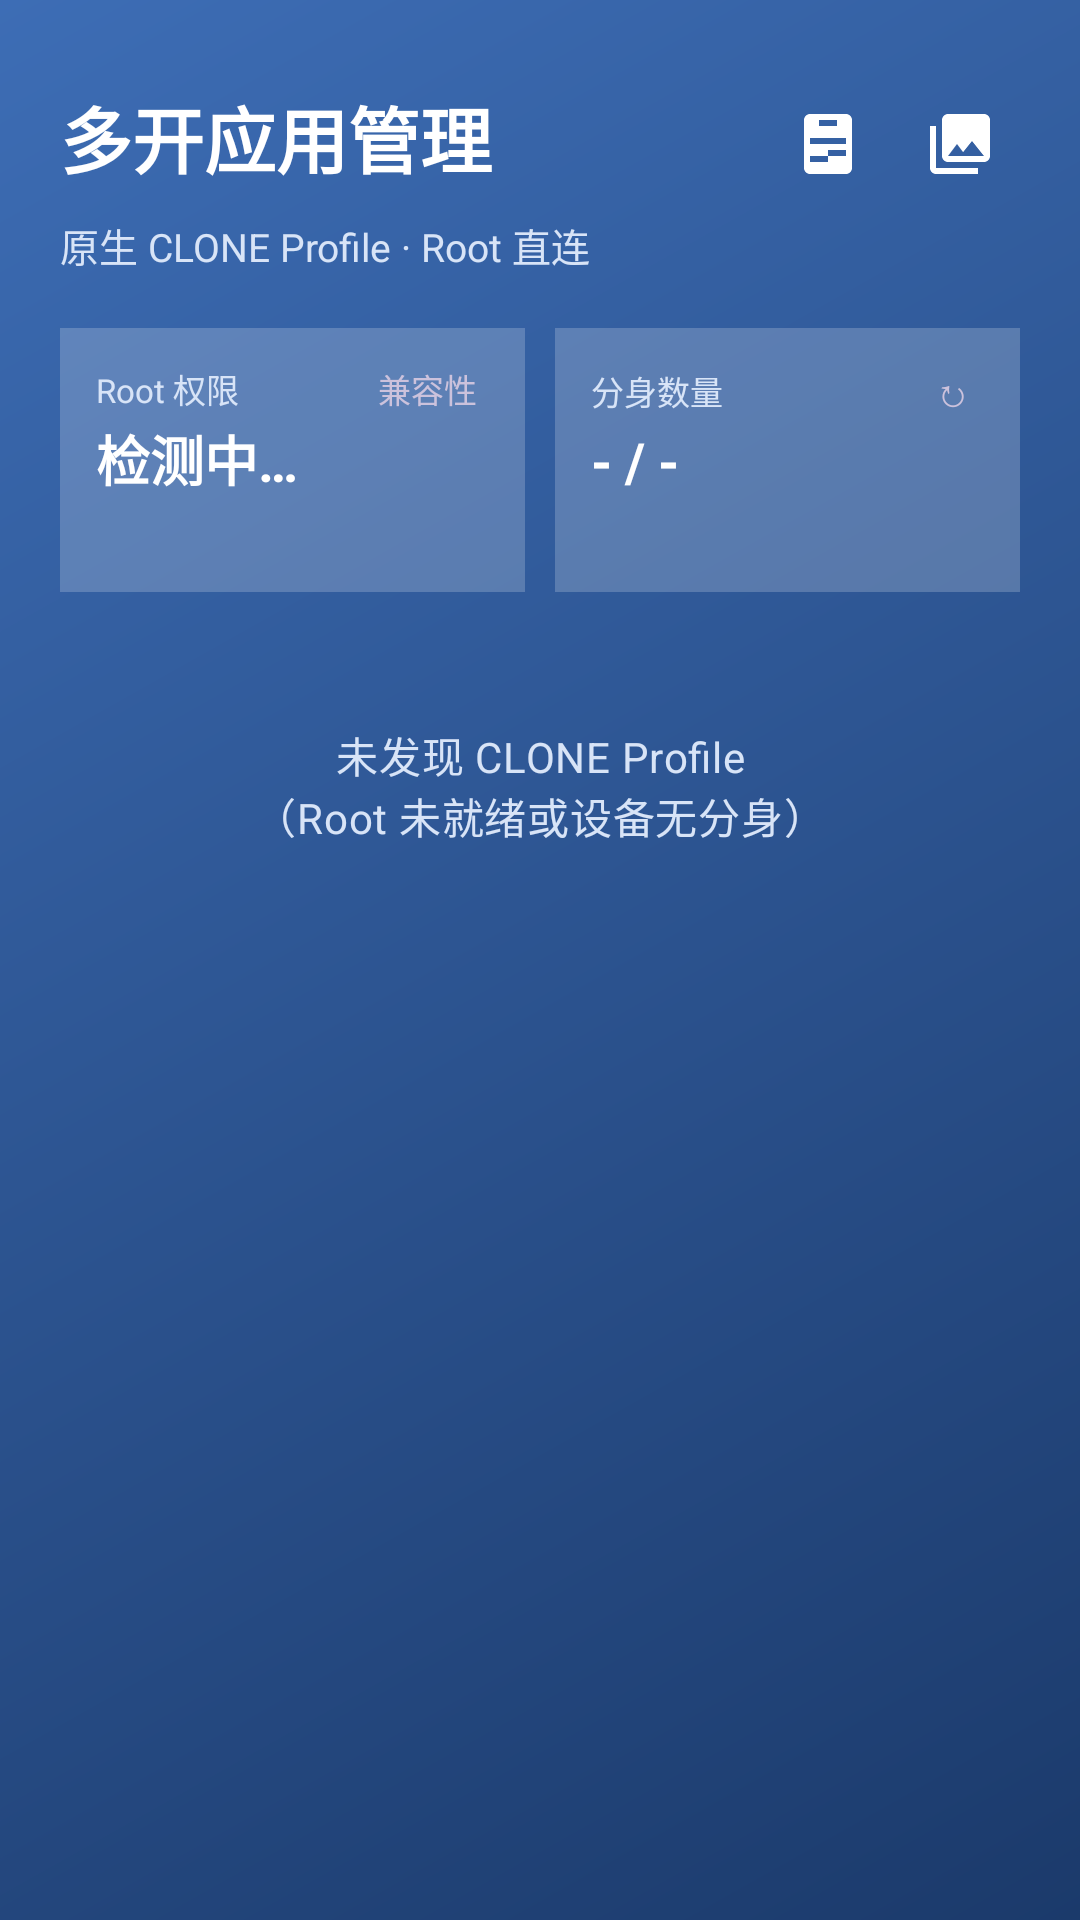

Android layout source for this screen:
<!-- AndroidManifest.xml: application theme Theme.CloneManager -->
<!-- res/layout/activity_main.xml -->
<?xml version="1.0" encoding="utf-8"?>
<LinearLayout xmlns:android="http://schemas.android.com/apk/res/android"
    xmlns:app="http://schemas.android.com/apk/res-auto"
    android:layout_width="match_parent" android:layout_height="match_parent"
    android:orientation="vertical" android:background="?attr/rootBackground">
    <LinearLayout android:layout_width="match_parent" android:layout_height="wrap_content" android:orientation="vertical"
        android:paddingStart="20dp" android:paddingEnd="20dp" android:paddingTop="28dp" android:paddingBottom="12dp">
        <RelativeLayout android:layout_width="match_parent" android:layout_height="wrap_content">
            <TextView android:layout_width="wrap_content" android:layout_height="wrap_content" android:layout_alignParentStart="true"
                android:text="@string/app_name" android:textColor="?attr/colorOnSurface" android:textSize="24sp" android:textStyle="bold" />
            <LinearLayout android:layout_width="wrap_content" android:layout_height="wrap_content" android:layout_alignParentEnd="true"
                android:orientation="horizontal" android:gravity="center_vertical">
                <androidx.appcompat.widget.AppCompatImageButton android:id="@+id/btnCreate" android:layout_width="40dp" android:layout_height="40dp"
                    android:background="?attr/selectableItemBackgroundBorderless" android:contentDescription="创建分身"
                    android:src="@drawable/ic_add" android:scaleType="centerInside" app:tint="?attr/colorOnSurface" />
                <androidx.appcompat.widget.AppCompatImageButton android:id="@+id/btnLogs" android:layout_width="40dp" android:layout_height="40dp"
                    android:layout_marginStart="4dp" android:background="?attr/selectableItemBackgroundBorderless"
                    android:contentDescription="调试日志" android:src="@drawable/ic_book" android:scaleType="centerInside" app:tint="?attr/colorOnSurface" />
                <androidx.appcompat.widget.AppCompatImageButton android:id="@+id/btnTheme" android:layout_width="40dp" android:layout_height="40dp"
                    android:layout_marginStart="4dp" android:background="?attr/selectableItemBackgroundBorderless"
                    android:contentDescription="主题管理" android:src="@drawable/ic_gallery" android:scaleType="centerInside" app:tint="?attr/colorOnSurface" />
            </LinearLayout>
        </RelativeLayout>
        <TextView android:layout_width="wrap_content" android:layout_height="wrap_content" android:layout_marginTop="4dp"
            android:text="原生 CLONE Profile · Root 直连" android:textColor="?attr/colorOnSurfaceVariant" android:textSize="13sp" />
        <LinearLayout android:layout_width="match_parent" android:layout_height="wrap_content" android:layout_marginTop="18dp" android:orientation="horizontal">
            <LinearLayout android:layout_width="0dp" android:layout_height="88dp" android:layout_weight="1" android:orientation="vertical"
                android:background="#33FFFFFF" android:padding="12dp">
                <LinearLayout android:layout_width="match_parent" android:layout_height="wrap_content" android:orientation="horizontal" android:gravity="center_vertical">
                    <TextView android:layout_width="0dp" android:layout_height="wrap_content" android:layout_weight="1"
                        android:text="Root 权限" android:textColor="?attr/colorOnSurfaceVariant" android:textSize="11sp" />
                    <TextView android:id="@+id/btnCompatibility" android:layout_width="wrap_content" android:layout_height="wrap_content"
                        android:text="兼容性" android:textColor="?attr/colorSecondary" android:textSize="11sp"
                        android:paddingStart="4dp" android:paddingEnd="4dp" android:background="?attr/selectableItemBackground" />
                </LinearLayout>
                <TextView android:id="@+id/rootStatusHero" android:layout_width="wrap_content" android:layout_height="wrap_content"
                    android:layout_marginTop="2dp" android:text="检测中…" android:textColor="?attr/colorOnSurface"
                    android:textSize="18sp" android:textStyle="bold" />
            </LinearLayout>
            <Space android:layout_width="10dp" android:layout_height="1dp" />
            <LinearLayout android:layout_width="0dp" android:layout_height="88dp" android:layout_weight="1" android:orientation="vertical"
                android:background="#33FFFFFF" android:padding="12dp">
                <LinearLayout android:layout_width="match_parent" android:layout_height="wrap_content" android:orientation="horizontal" android:gravity="center_vertical">
                    <TextView android:layout_width="0dp" android:layout_height="wrap_content" android:layout_weight="1"
                        android:text="分身数量" android:textColor="?attr/colorOnSurfaceVariant" android:textSize="11sp" />
                    <TextView android:id="@+id/btnRefresh" android:layout_width="wrap_content" android:layout_height="wrap_content"
                        android:text="↻" android:textColor="?attr/colorSecondary" android:textSize="13sp"
                        android:paddingStart="4dp" android:paddingEnd="4dp" android:background="?attr/selectableItemBackground" />
                </LinearLayout>
                <TextView android:id="@+id/cloneCountHero" android:layout_width="wrap_content" android:layout_height="wrap_content"
                    android:layout_marginTop="2dp" android:text="- / -" android:textColor="?attr/colorOnSurface"
                    android:textSize="18sp" android:textStyle="bold" />
            </LinearLayout>
        </LinearLayout>
    </LinearLayout>
    <ProgressBar android:id="@+id/progressBar" android:layout_width="wrap_content" android:layout_height="wrap_content"
        android:layout_gravity="center_horizontal" android:layout_marginTop="8dp" android:indeterminateTint="@android:color/white"
        android:visibility="gone" android:indeterminate="true" />
    <androidx.core.widget.NestedScrollView android:layout_width="match_parent" android:layout_height="0dp" android:layout_weight="1" android:fillViewport="true">
        <LinearLayout android:layout_width="match_parent" android:layout_height="wrap_content" android:orientation="vertical"
            android:paddingStart="16dp" android:paddingEnd="16dp" android:paddingTop="8dp" android:paddingBottom="16dp">
            <com.google.android.material.card.MaterialCardView android:id="@+id/errorCard" android:layout_width="match_parent"
                android:layout_height="wrap_content" android:visibility="gone" app:cardBackgroundColor="#66FF0000"
                app:cardCornerRadius="16dp" app:cardElevation="0dp">
                <TextView android:id="@+id/errorText" android:layout_width="match_parent" android:layout_height="wrap_content"
                    android:padding="14dp" android:textAppearance="@style/TextAppearance.Material3.BodyMedium" android:textColor="?attr/colorOnSurface" />
            </com.google.android.material.card.MaterialCardView>
            <TextView android:id="@+id/cloneEmpty" android:layout_width="match_parent" android:layout_height="wrap_content"
                android:gravity="center" android:padding="24dp" android:text="@string/home_clone_empty"
                android:textAppearance="@style/TextAppearance.Material3.BodyMedium" android:textColor="?attr/colorOnSurfaceVariant" />
            <androidx.recyclerview.widget.RecyclerView android:id="@+id/cloneList" android:layout_width="match_parent"
                android:layout_height="wrap_content" android:nestedScrollingEnabled="false" android:visibility="gone" />
        </LinearLayout>
    </androidx.core.widget.NestedScrollView>
</LinearLayout>
<!-- resources referenced by this layout -->
<resources>
  <!-- drawable ic_book (drawable) -->
  <vector xmlns:android="http://schemas.android.com/apk/res/android" android:width="24dp" android:height="24dp" android:viewportWidth="24" android:viewportHeight="24">
      <path android:fillColor="#FFFFFF" android:pathData="M18,2H6C4.9,2 4,2.9 4,4v16c0,1.1 0.9,2 2,2h12c1.1,0 2,-0.9 2,-2V4C20,2.9 19.1,2 18,2zM9,4h6v2H9V4zM12,18H6v-2h6V18zM18,16h-6v-2h6V16zM18,12H6v-2h12V12z" />
  </vector>
  <!-- drawable ic_gallery (drawable) -->
  <vector xmlns:android="http://schemas.android.com/apk/res/android" android:width="24dp" android:height="24dp" android:viewportWidth="24" android:viewportHeight="24">
      <path android:fillColor="#FFFFFFFF" android:pathData="M22,16V4c0,-1.1 -0.9,-2 -2,-2H8c-1.1,0 -2,0.9 -2,2v12c0,1.1 0.9,2 2,2h12c1.1,0 2,-0.9 2,-2zM11,12l2.03,2.71L16,11l4,5H8l3,-4zM2,6v14c0,1.1 0.9,2 2,2h14v-2H4V6H2z" />
  </vector>
  <string name="app_name">多开应用管理</string>
  <string name="home_clone_empty">未发现 CLONE Profile\n（Root 未就绪或设备无分身）</string>
  <color name="hero_text">#FFFFFF</color>
  <style name="ThemeOverlay.CloneManager.Dialog" parent="ThemeOverlay.Material3.Dialog">
          <item name="colorSurface">#26497F</item>
          <item name="colorOnSurface">#FFFFFF</item>
          <item name="colorOnSurfaceVariant">#D8E4F7</item>
          <item name="colorPrimary">#7FB0FF</item>
          <item name="android:textColorPrimary">#FFFFFF</item>
          <item name="android:textColorSecondary">#D8E4F7</item>
      </style>
  <style name="Widget.CloneManager.Button" parent="Widget.Material3.Button.OutlinedButton">
          <item name="android:textColor">#FFFFFF</item>
          <item name="strokeColor">#66FFFFFF</item>
          <item name="backgroundTint">@android:color/transparent</item>
      </style>
  <style name="Widget.CloneManager.Checkbox" parent="Widget.Material3.CompoundButton.CheckBox">
          <item name="android:button">@drawable/ic_checkbox_selector</item>
      </style>
  <style name="Widget.CloneManager.Tab" parent="Widget.Material3.TabLayout">
          <item name="tabTextColor">#B8C9E8</item>
          <item name="tabSelectedTextColor">#FFFFFF</item>
          <item name="tabIndicatorColor">#FFFFFF</item>
      </style>
  <!-- drawable bg_app_root (drawable) -->
  <?xml version="1.0" encoding="utf-8"?>
  <shape xmlns:android="http://schemas.android.com/apk/res/android"
      android:shape="rectangle">
      <gradient android:startColor="@color/hero_start" android:endColor="@color/hero_end" android:angle="135" android:type="linear" />
  </shape>
  <!-- drawable ic_checkbox_selector (drawable) -->
  <selector xmlns:android="http://schemas.android.com/apk/res/android">
      <item android:state_checked="true" android:drawable="@drawable/ic_check_white" />
      <item android:drawable="@drawable/ic_box_empty" />
  </selector>
  <color name="hero_start">#1B3A6B</color>
  <color name="hero_end">#3D6DB5</color>
  <!-- drawable ic_check_white (drawable) -->
  <vector xmlns:android="http://schemas.android.com/apk/res/android" android:width="24dp" android:height="24dp" android:viewportWidth="24" android:viewportHeight="24">
      <path android:fillColor="#00FFFFFF" android:strokeColor="#FFFFFF" android:strokeWidth="2.5" android:strokeLineCap="round" android:strokeLineJoin="round" android:pathData="M5,12.5 L9.5,17 L19,7" />
  </vector>
  <!-- drawable ic_box_empty (drawable) -->
  <shape xmlns:android="http://schemas.android.com/apk/res/android" android:shape="rectangle">
      <stroke android:width="1.5dp" android:color="#99FFFFFF" />
      <corners android:radius="4dp" />
      <solid android:color="#00FFFFFF" />
      <size android:width="24dp" android:height="24dp" />
  </shape>
</resources>
